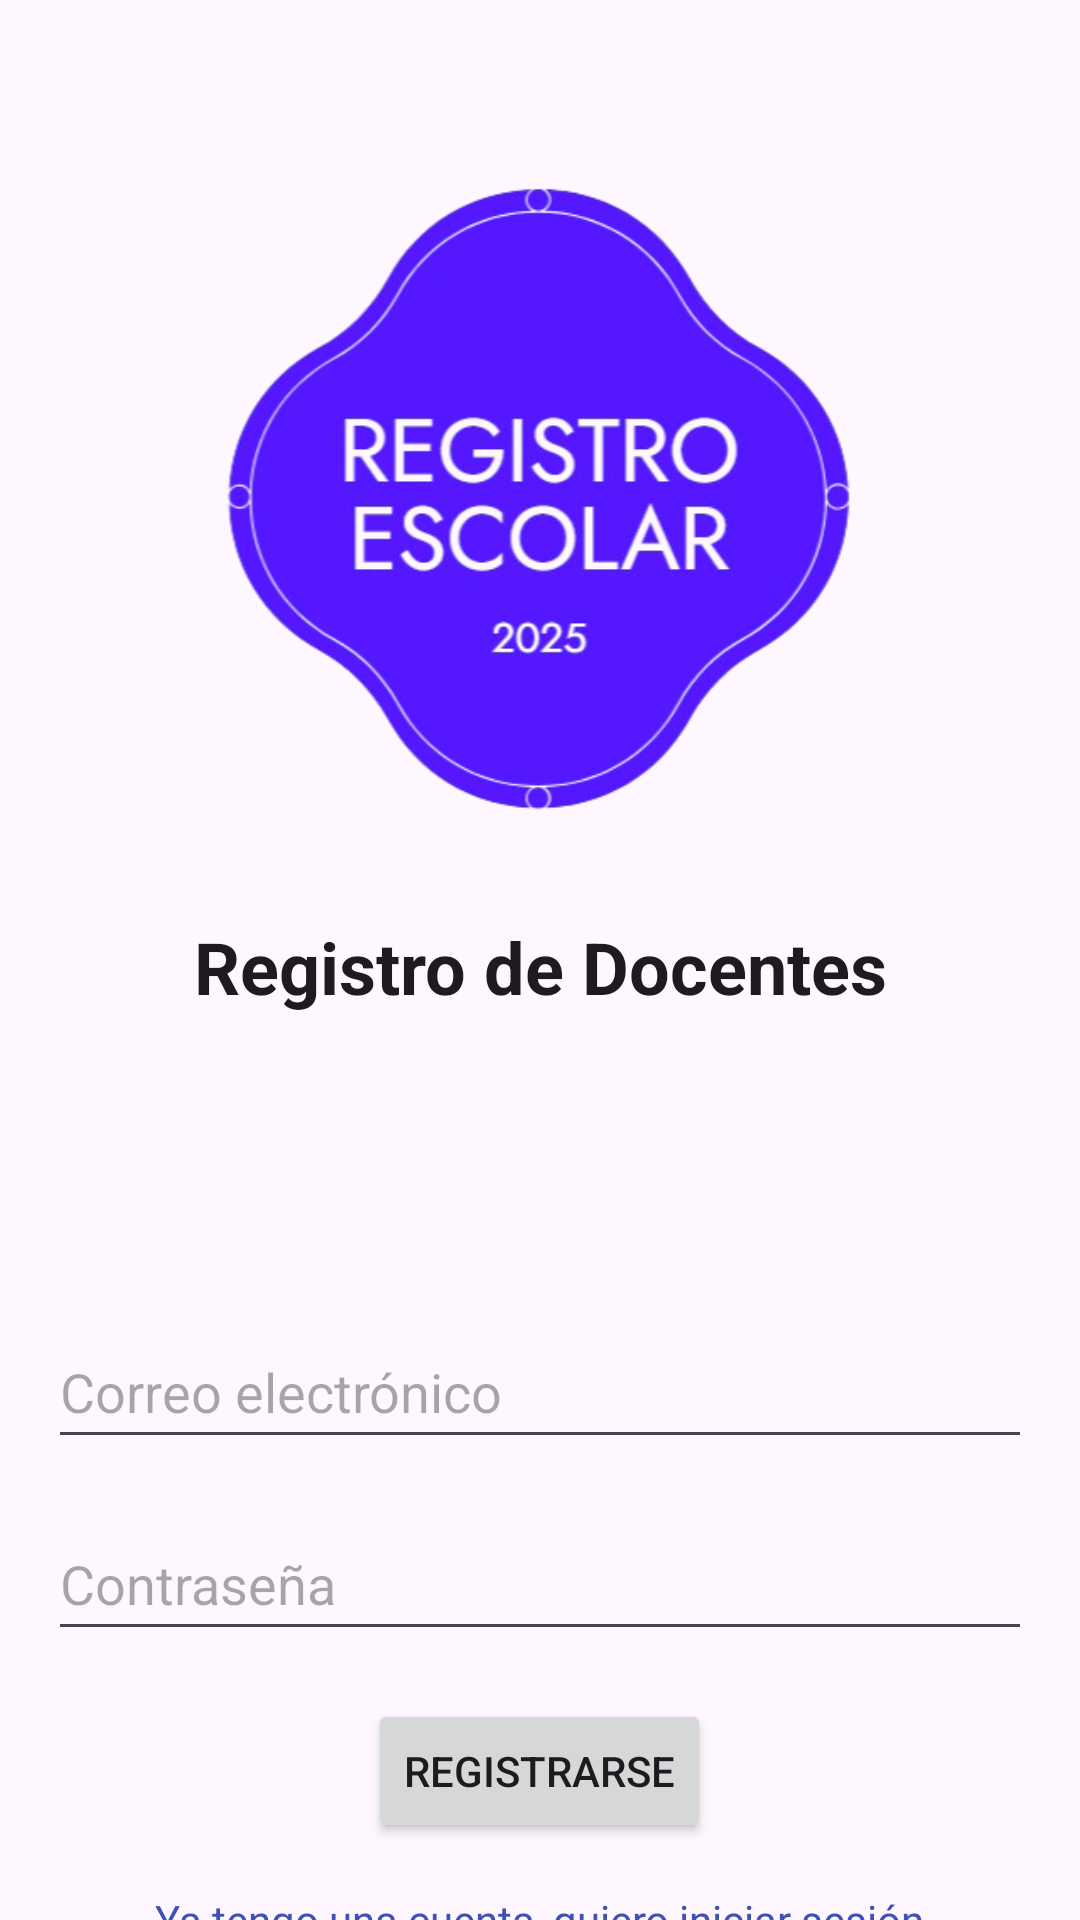

Reconstruct the res/layout file that produces this screen, plus the resources it refers to.
<!-- AndroidManifest.xml: application theme Theme.RegistroEscolar -->
<!-- res/layout/activity_registro.xml -->
<?xml version="1.0" encoding="utf-8"?>
<LinearLayout xmlns:android="http://schemas.android.com/apk/res/android"
    xmlns:app="http://schemas.android.com/apk/res-auto"
    xmlns:tools="http://schemas.android.com/tools"
    android:id="@+id/main"
    android:layout_width="match_parent"
    android:layout_height="match_parent"
    android:orientation="vertical"
    tools:context=".RegistroActivity">


    <LinearLayout
        android:layout_width="match_parent"
        android:layout_height="wrap_content"
        android:orientation="vertical"
        >
        <ImageView
            android:layout_width="match_parent"
            android:layout_height="250dp"
            android:layout_marginTop="40dp"
            android:src="@drawable/logo_registro_escolar"
            />

        <TextView
            android:layout_width="match_parent"
            android:layout_height="wrap_content"
            android:layout_marginTop="16dp"
            android:text="@string/registrarse_title"
            android:textSize="24sp"
            android:gravity="center"
            android:textColor="?attr/colorOnSurface"
            android:textStyle="bold"
            />
    </LinearLayout>

    <EditText
        android:id="@+id/etRegisterEmail"
        android:layout_width="match_parent"
        android:layout_height="wrap_content"
        android:layout_marginTop="100dp"
        android:hint="@string/correo"
        android:inputType="textEmailAddress"
        android:minHeight="48dp"
        android:layout_marginStart="16dp"
        android:layout_marginEnd="16dp"/>

    <EditText
        android:id="@+id/etRegisterPassword"
        android:layout_width="match_parent"
        android:layout_height="wrap_content"
        android:layout_marginTop="16dp"
        android:hint="@string/contraseña"
        android:inputType="textPassword"
        android:minHeight="48dp"
        android:layout_marginStart="16dp"
        android:layout_marginEnd="16dp"/>

    <Button
        android:id="@+id/btnRegister"
        android:layout_width="wrap_content"
        android:layout_height="wrap_content"
        android:layout_marginTop="16dp"
        android:text="@string/Registrarse_Action_Button"
        android:layout_gravity="center"
         />

    <TextView
        android:id="@+id/btnLogin"
        android:layout_width="wrap_content"
        android:layout_height="wrap_content"
        android:layout_marginTop="16dp"
        android:text="@string/Iniciar_sesion_action_TextView"
        android:textColor="@color/color_primario"
        android:layout_gravity="center"/>

</LinearLayout>
<!-- resources referenced by this layout -->
<resources>
  <color name="color_primario">#3F51B5</color>
  <!-- drawable logo_registro_escolar: png bitmap (drawable, 119685 bytes) -->
  <string name="Iniciar_sesion_action_TextView">Ya tengo una cuenta, quiero iniciar sesión</string>
  <string name="Registrarse_Action_Button">Registrarse</string>
  <string name="correo">Correo electrónico</string>
  <string name="registrarse_title">Registro de Docentes</string>
  <style name="Theme.RegistroEscolar" parent="Base.Theme.RegistroEscolar" />
  <style name="Base.Theme.RegistroEscolar" parent="Theme.Material3.DayNight.NoActionBar">
          
          
      </style>
</resources>
